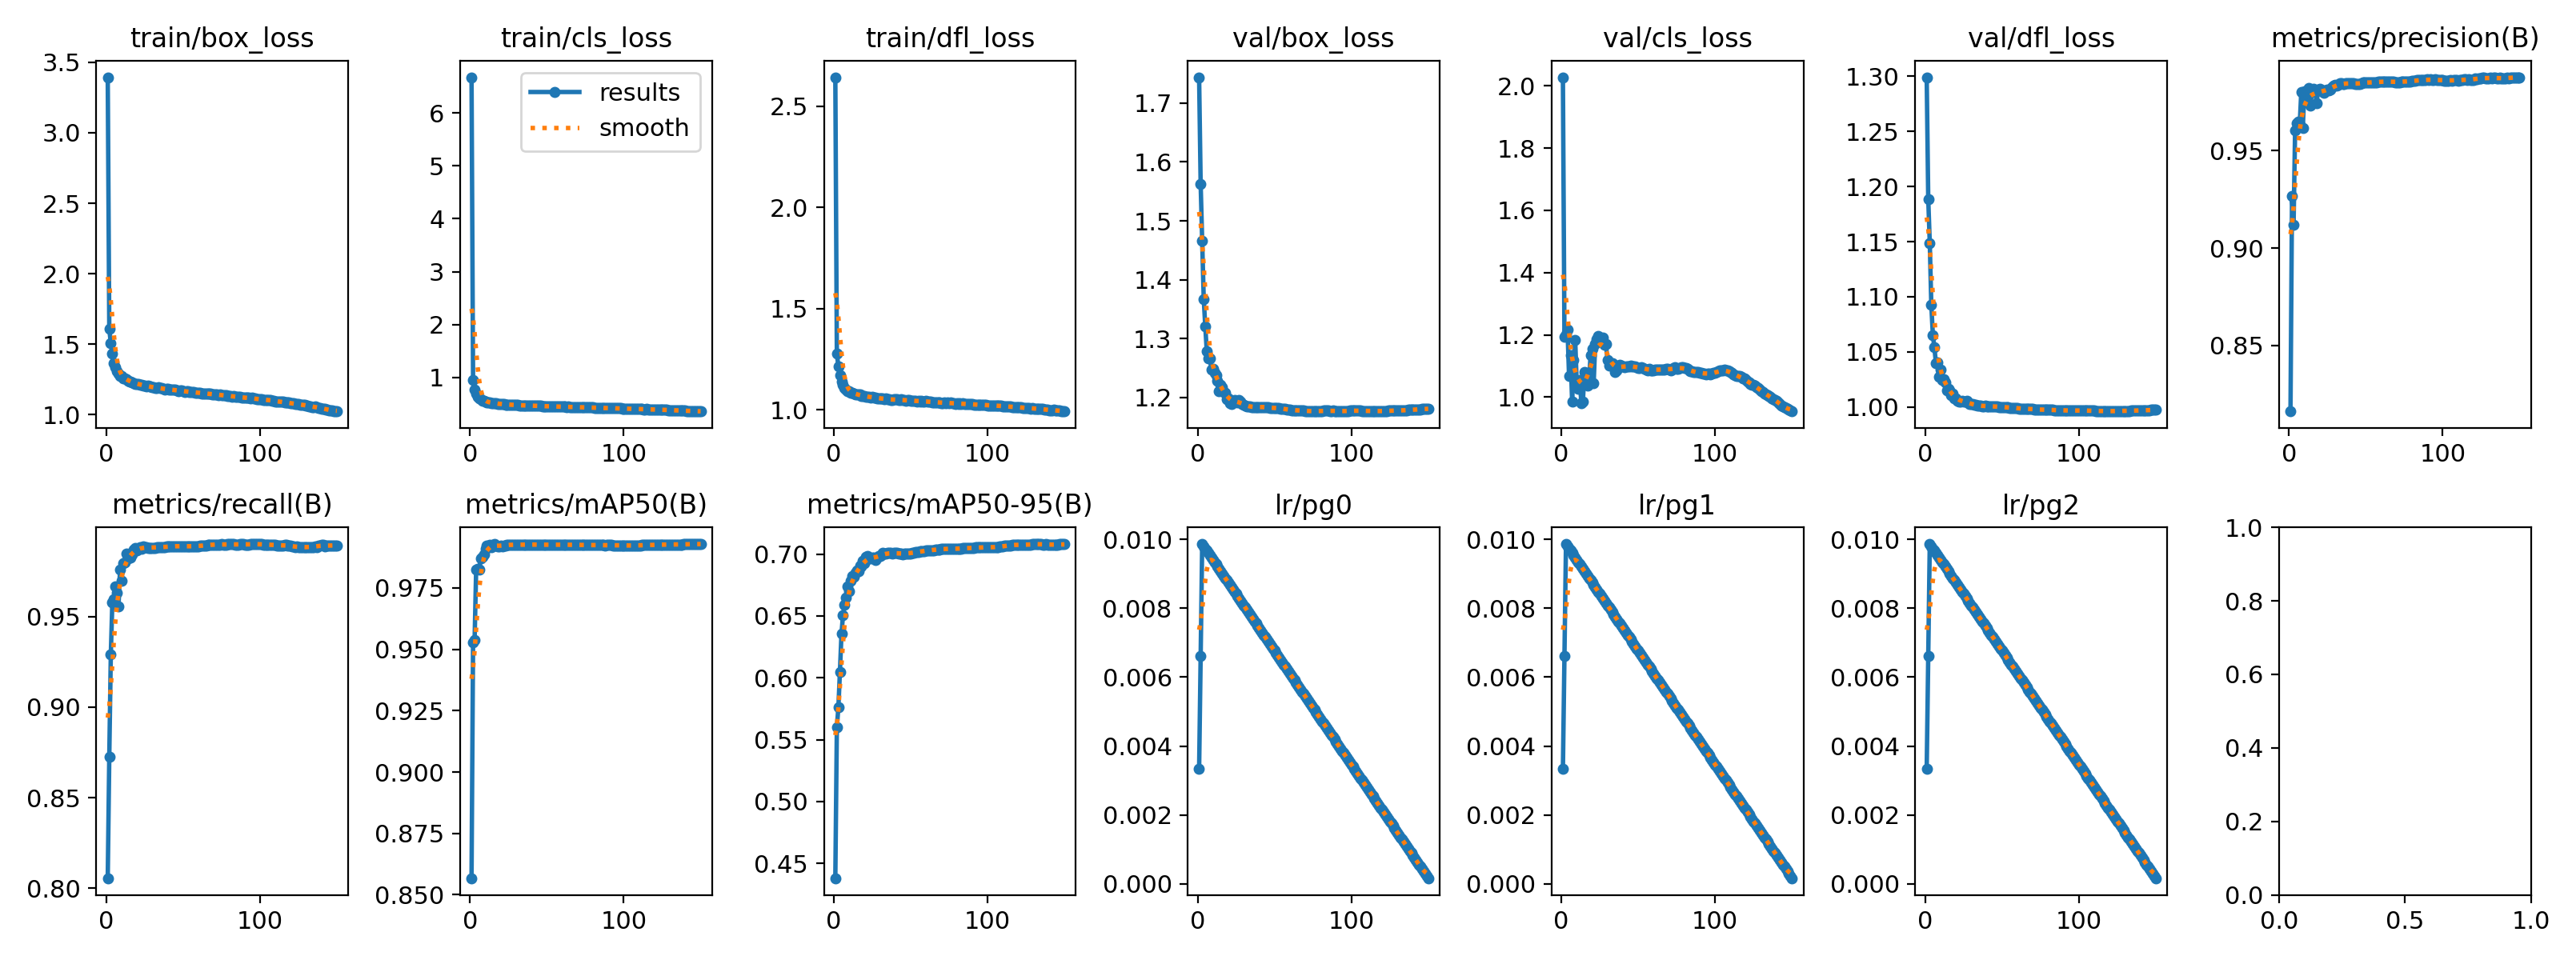

The file beside this chart, header and first rows:
epoch, time, train/box_loss, train/cls_loss, train/dfl_loss, metrics/precision(B), metrics/recall(B), metrics/mAP50(B), metrics/mAP50-95(B), val/box_loss, val/cls_loss, val/dfl_loss, lr/pg0, lr/pg1, lr/pg2
1, 361.5, 3.394, 6.675, 2.644, 0.8162, 0.8055, 0.8568, 0.438, 1.744, 2.028, 1.299, 0.00333, 0.00333, 0.00333
2, 718.5, 1.608, 0.9503, 1.278, 0.9268, 0.8727, 0.9528, 0.5598, 1.563, 1.195, 1.189, 0.006619, 0.006619, 0.006619
3, 1075, 1.508, 0.7631, 1.214, 0.9118, 0.9293, 0.9538, 0.5763, 1.466, 1.201, 1.149, 0.009864, 0.009864, 0.009864
4, 1426, 1.431, 0.6893, 1.172, 0.9605, 0.9581, 0.9824, 0.6049, 1.367, 1.218, 1.093, 0.009802, 0.009802, 0.009802
5, 1781, 1.365, 0.6293, 1.141, 0.9641, 0.9595, 0.9827, 0.6356, 1.321, 1.068, 1.065, 0.009736, 0.009736, 0.009736
6, 2137, 1.335, 0.5997, 1.123, 0.965, 0.9668, 0.9825, 0.6506, 1.278, 1.134, 1.054, 0.00967, 0.00967, 0.00967
7, 2489, 1.31, 0.5805, 1.11, 0.9632, 0.9635, 0.9869, 0.6587, 1.266, 0.9859, 1.04, 0.009604, 0.009604, 0.009604
8, 2844, 1.291, 0.5634, 1.102, 0.98, 0.9559, 0.9877, 0.6649, 1.266, 1.118, 1.041, 0.009538, 0.009538, 0.009538
9, 3201, 1.276, 0.5503, 1.094, 0.9616, 0.9759, 0.9888, 0.6742, 1.247, 1.184, 1.027, 0.009472, 0.009472, 0.009472
10, 3557, 1.272, 0.5428, 1.093, 0.9804, 0.9699, 0.9909, 0.67, 1.248, 1.04, 1.034, 0.009406, 0.009406, 0.009406
11, 3911, 1.259, 0.5333, 1.085, 0.9786, 0.9798, 0.9923, 0.6783, 1.241, 1.027, 1.024, 0.00934, 0.00934, 0.00934
12, 4270, 1.255, 0.5285, 1.083, 0.9763, 0.9803, 0.9916, 0.6823, 1.237, 1.056, 1.026, 0.009274, 0.009274, 0.009274
13, 4621, 1.249, 0.5229, 1.08, 0.9821, 0.9848, 0.9927, 0.6816, 1.228, 0.9801, 1.022, 0.009208, 0.009208, 0.009208
14, 4977, 1.24, 0.5137, 1.078, 0.9733, 0.9821, 0.9916, 0.6846, 1.211, 0.9871, 1.015, 0.009142, 0.009142, 0.009142
15, 5333, 1.237, 0.5132, 1.076, 0.9807, 0.9851, 0.9927, 0.6868, 1.221, 1.081, 1.017, 0.009076, 0.009076, 0.009076
16, 5688, 1.236, 0.5082, 1.076, 0.9816, 0.9827, 0.9928, 0.686, 1.218, 1.055, 1.015, 0.00901, 0.00901, 0.00901
17, 6042, 1.23, 0.506, 1.075, 0.9809, 0.9845, 0.9923, 0.6906, 1.209, 1.037, 1.011, 0.008944, 0.008944, 0.008944
18, 6393, 1.224, 0.502, 1.069, 0.9743, 0.9873, 0.9919, 0.6903, 1.208, 1.055, 1.012, 0.008878, 0.008878, 0.008878
19, 6746, 1.219, 0.4984, 1.069, 0.9815, 0.9878, 0.9918, 0.6946, 1.196, 1.134, 1.008, 0.008812, 0.008812, 0.008812
20, 7099, 1.218, 0.4969, 1.07, 0.9818, 0.9869, 0.9923, 0.6924, 1.199, 1.155, 1.008, 0.008746, 0.008746, 0.008746
21, 7452, 1.215, 0.4949, 1.066, 0.9804, 0.9876, 0.992, 0.6981, 1.19, 1.044, 1.006, 0.00868, 0.00868, 0.00868
22, 7804, 1.214, 0.491, 1.065, 0.9808, 0.9883, 0.9923, 0.6987, 1.189, 1.171, 1.005, 0.008614, 0.008614, 0.008614
23, 8161, 1.211, 0.4888, 1.064, 0.9798, 0.9877, 0.9922, 0.6964, 1.193, 1.185, 1.005, 0.008548, 0.008548, 0.008548
24, 8519, 1.208, 0.4887, 1.063, 0.9809, 0.989, 0.9927, 0.6968, 1.195, 1.196, 1.006, 0.008482, 0.008482, 0.008482
25, 8875, 1.207, 0.4859, 1.064, 0.9813, 0.9885, 0.9926, 0.6972, 1.194, 1.191, 1.005, 0.008416, 0.008416, 0.008416
26, 9232, 1.201, 0.4835, 1.059, 0.981, 0.9883, 0.9926, 0.6974, 1.191, 1.19, 1.005, 0.00835, 0.00835, 0.00835
27, 9586, 1.204, 0.4832, 1.061, 0.9814, 0.9881, 0.9927, 0.6953, 1.196, 1.193, 1.005, 0.008284, 0.008284, 0.008284
28, 9941, 1.201, 0.479, 1.059, 0.9824, 0.9881, 0.9926, 0.6973, 1.192, 1.168, 1.004, 0.008218, 0.008218, 0.008218
29, 10297, 1.198, 0.4802, 1.059, 0.9833, 0.9882, 0.9925, 0.6985, 1.188, 1.172, 1.003, 0.008152, 0.008152, 0.008152
30, 10654, 1.193, 0.4762, 1.055, 0.9836, 0.9882, 0.9926, 0.6985, 1.187, 1.119, 1.003, 0.008086, 0.008086, 0.008086
31, 11009, 1.193, 0.4753, 1.058, 0.9832, 0.9882, 0.9926, 0.6993, 1.187, 1.1, 1.002, 0.00802, 0.00802, 0.00802
32, 11362, 1.188, 0.4729, 1.055, 0.9838, 0.9881, 0.9926, 0.7008, 1.184, 1.103, 1.002, 0.007954, 0.007954, 0.007954
33, 11717, 1.19, 0.4728, 1.055, 0.9845, 0.9887, 0.9926, 0.7004, 1.184, 1.109, 1.002, 0.007888, 0.007888, 0.007888
34, 12072, 1.193, 0.4722, 1.055, 0.9846, 0.9885, 0.9926, 0.7004, 1.184, 1.099, 1.002, 0.007822, 0.007822, 0.007822
35, 12428, 1.187, 0.4712, 1.052, 0.9842, 0.9884, 0.9927, 0.7008, 1.183, 1.08, 1.001, 0.007756, 0.007756, 0.007756
36, 12780, 1.187, 0.4708, 1.053, 0.9843, 0.9886, 0.9927, 0.7008, 1.183, 1.086, 1.001, 0.00769, 0.00769, 0.00769
37, 13137, 1.181, 0.4694, 1.05, 0.9846, 0.9885, 0.9927, 0.701, 1.183, 1.096, 1.001, 0.007624, 0.007624, 0.007624
38, 13492, 1.18, 0.4653, 1.05, 0.9845, 0.9884, 0.9927, 0.7006, 1.183, 1.104, 1.001, 0.007558, 0.007558, 0.007558
39, 13848, 1.182, 0.4639, 1.051, 0.9847, 0.9889, 0.9927, 0.7009, 1.184, 1.103, 1.001, 0.007492, 0.007492, 0.007492
40, 14204, 1.183, 0.4641, 1.051, 0.9846, 0.989, 0.9927, 0.7008, 1.184, 1.098, 1.001, 0.007426, 0.007426, 0.007426
41, 14556, 1.178, 0.465, 1.052, 0.9844, 0.9889, 0.9927, 0.7008, 1.184, 1.097, 1.001, 0.00736, 0.00736, 0.00736
42, 14910, 1.175, 0.4624, 1.049, 0.9845, 0.9888, 0.9926, 0.7005, 1.184, 1.1, 1.001, 0.007294, 0.007294, 0.007294
43, 15267, 1.176, 0.4619, 1.049, 0.9843, 0.9889, 0.9926, 0.7005, 1.184, 1.099, 1.001, 0.007228, 0.007228, 0.007228
44, 15624, 1.175, 0.4612, 1.052, 0.984, 0.989, 0.9926, 0.7006, 1.183, 1.099, 1.001, 0.007162, 0.007162, 0.007162
45, 15982, 1.175, 0.4602, 1.049, 0.9842, 0.9891, 0.9926, 0.7001, 1.183, 1.1, 1.001, 0.007096, 0.007096, 0.007096
46, 16339, 1.172, 0.4593, 1.049, 0.9843, 0.9891, 0.9926, 0.7001, 1.183, 1.1, 1, 0.00703, 0.00703, 0.00703
47, 16705, 1.168, 0.4569, 1.045, 0.9848, 0.9891, 0.9926, 0.7006, 1.182, 1.099, 1, 0.006964, 0.006964, 0.006964
48, 17073, 1.171, 0.4569, 1.047, 0.9849, 0.989, 0.9926, 0.7007, 1.182, 1.098, 1, 0.006898, 0.006898, 0.006898
49, 17440, 1.169, 0.4533, 1.048, 0.985, 0.9889, 0.9926, 0.7006, 1.182, 1.096, 1, 0.006832, 0.006832, 0.006832
50, 17803, 1.166, 0.4534, 1.044, 0.985, 0.989, 0.9926, 0.7007, 1.182, 1.095, 1, 0.006766, 0.006766, 0.006766
51, 18171, 1.163, 0.4522, 1.045, 0.985, 0.989, 0.9926, 0.7009, 1.182, 1.094, 1, 0.0067, 0.0067, 0.0067
52, 18540, 1.166, 0.4529, 1.046, 0.985, 0.989, 0.9926, 0.7012, 1.182, 1.096, 0.9999, 0.006634, 0.006634, 0.006634
53, 18910, 1.164, 0.4516, 1.046, 0.985, 0.989, 0.9926, 0.7015, 1.181, 1.093, 0.9998, 0.006568, 0.006568, 0.006568
54, 19279, 1.161, 0.449, 1.043, 0.985, 0.9889, 0.9926, 0.7018, 1.181, 1.091, 0.9996, 0.006502, 0.006502, 0.006502
55, 19646, 1.161, 0.4511, 1.044, 0.9849, 0.9889, 0.9926, 0.7018, 1.181, 1.088, 0.9994, 0.006436, 0.006436, 0.006436
56, 20008, 1.16, 0.449, 1.043, 0.985, 0.9889, 0.9926, 0.7021, 1.18, 1.087, 0.9993, 0.00637, 0.00637, 0.00637
57, 20369, 1.159, 0.4472, 1.044, 0.9851, 0.9891, 0.9926, 0.7024, 1.18, 1.09, 0.9992, 0.006304, 0.006304, 0.006304
58, 20723, 1.157, 0.445, 1.042, 0.9854, 0.989, 0.9927, 0.7026, 1.18, 1.087, 0.9991, 0.006238, 0.006238, 0.006238
59, 21078, 1.155, 0.447, 1.042, 0.9853, 0.9891, 0.9926, 0.7023, 1.179, 1.087, 0.999, 0.006172, 0.006172, 0.006172
60, 21430, 1.156, 0.4445, 1.043, 0.9854, 0.9891, 0.9926, 0.7028, 1.179, 1.087, 0.9988, 0.006106, 0.006106, 0.006106
... 90 more rows
